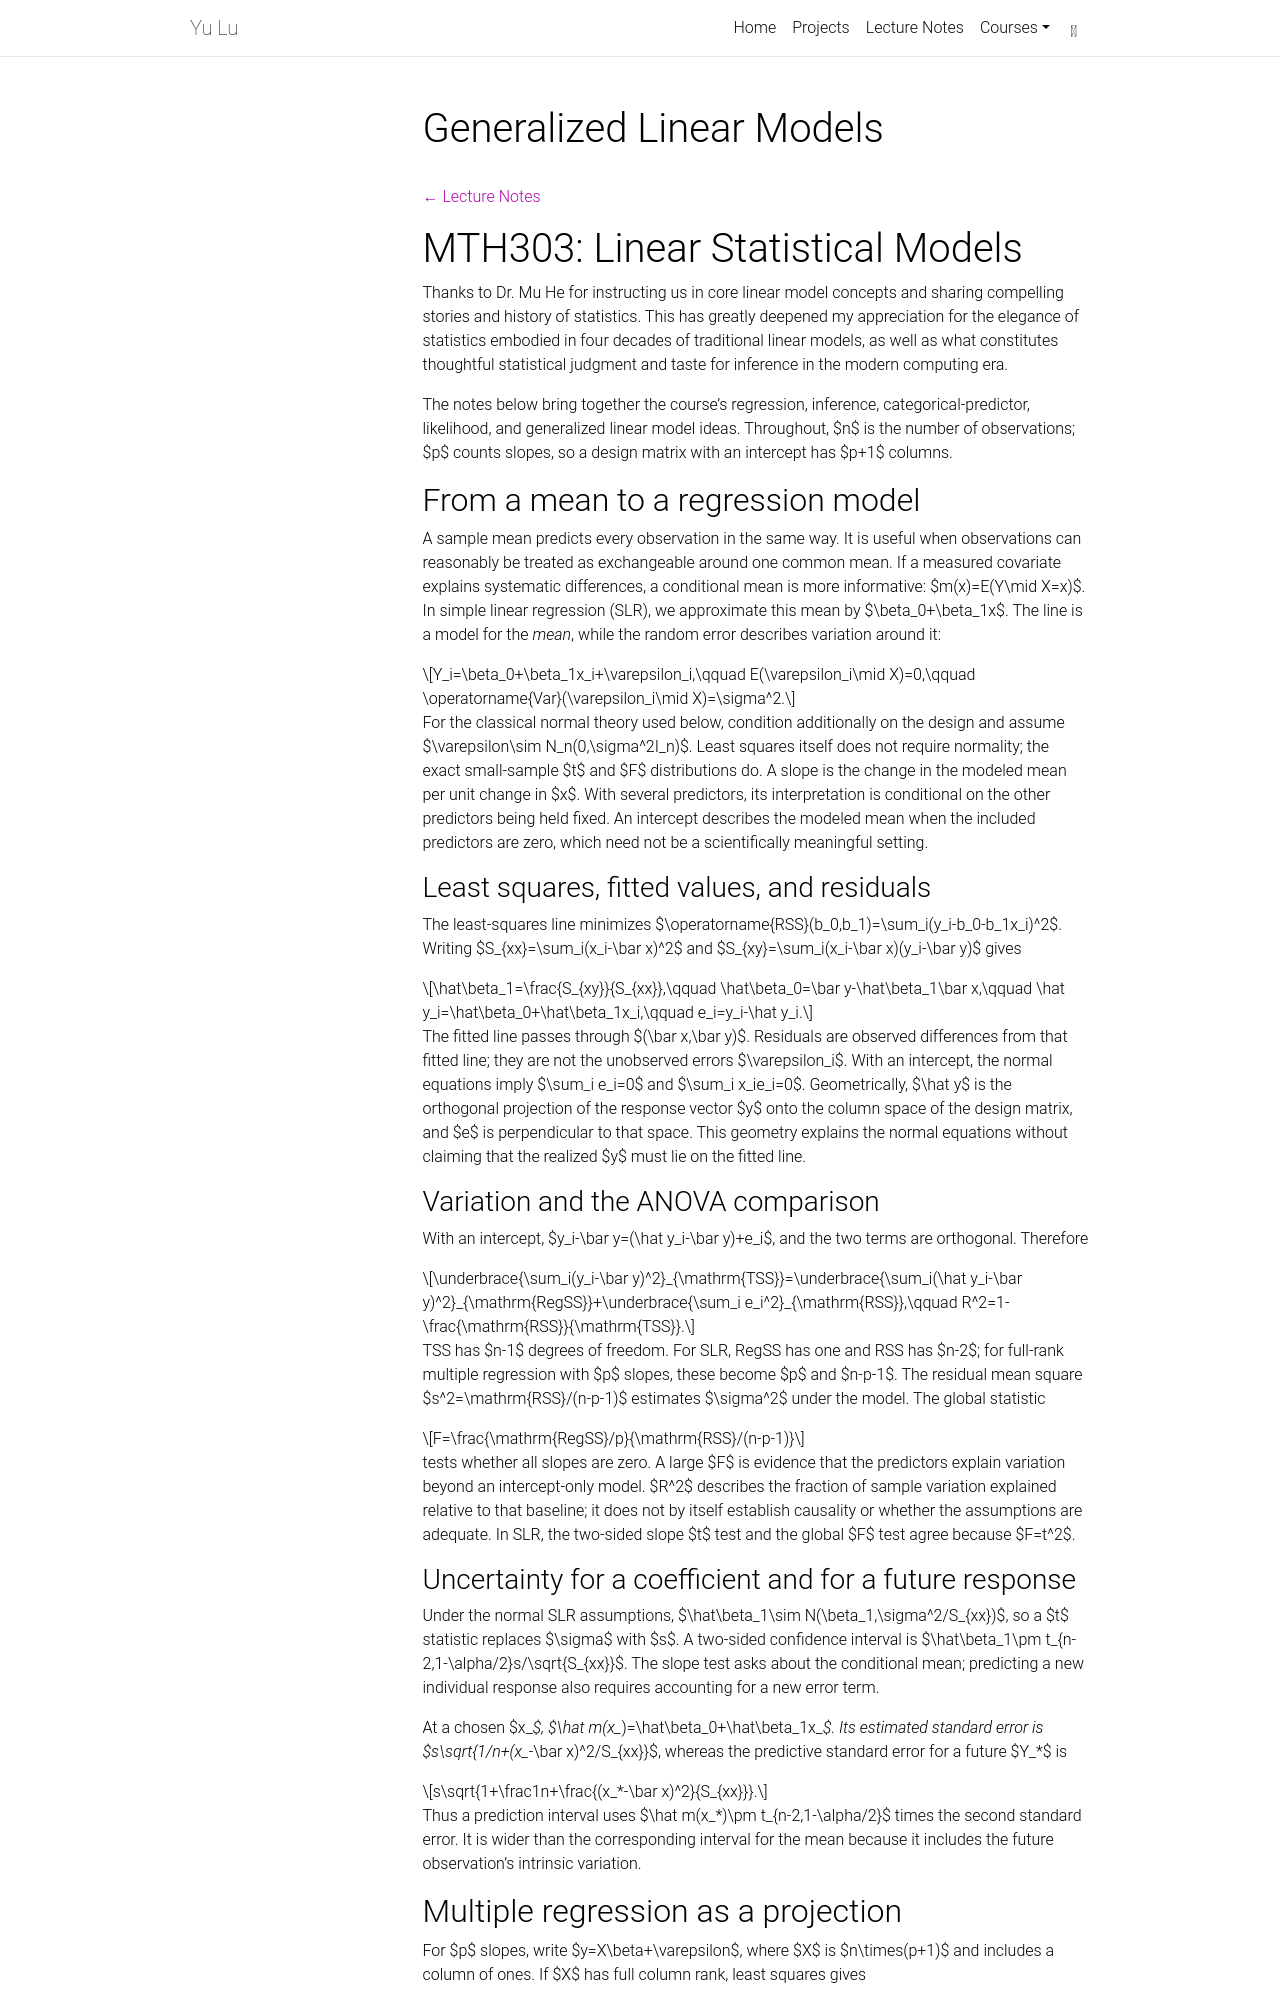

repository: yuuuulu/yuuuulu.github.io · page: statistics/generalized-linear-models/index.html · generator: jekyll

---
layout: page
title: "Generalized Linear Models"
permalink: /statistics/generalized-linear-models/
nav: false
lecture_note: true
math: true
toc:
  sidebar: left
---

[← Lecture Notes]({{ '/math/' | relative_url }})

{% raw %}
# MTH303: Linear Statistical Models

Thanks to Dr. Mu He for instructing us in core linear model concepts and sharing compelling stories and history of statistics. This has greatly deepened my appreciation for the elegance of statistics embodied in four decades of traditional linear models, as well as what constitutes thoughtful statistical judgment and taste for inference in the modern computing era.

The notes below bring together the course's regression, inference, categorical-predictor, likelihood, and generalized linear model ideas. Throughout, $n$ is the number of observations; $p$ counts slopes, so a design matrix with an intercept has $p+1$ columns.

## From a mean to a regression model

A sample mean predicts every observation in the same way. It is useful when observations can reasonably be treated as exchangeable around one common mean. If a measured covariate explains systematic differences, a conditional mean is more informative: $m(x)=E(Y\mid X=x)$. In simple linear regression (SLR), we approximate this mean by $\beta_0+\beta_1x$. The line is a model for the *mean*, while the random error describes variation around it:

$$Y_i=\beta_0+\beta_1x_i+\varepsilon_i,\qquad E(\varepsilon_i\mid X)=0,\qquad \operatorname{Var}(\varepsilon_i\mid X)=\sigma^2.$$

For the classical normal theory used below, condition additionally on the design and assume $\varepsilon\sim N_n(0,\sigma^2I_n)$. Least squares itself does not require normality; the exact small-sample $t$ and $F$ distributions do. A slope is the change in the modeled mean per unit change in $x$. With several predictors, its interpretation is conditional on the other predictors being held fixed. An intercept describes the modeled mean when the included predictors are zero, which need not be a scientifically meaningful setting.

### Least squares, fitted values, and residuals

The least-squares line minimizes $\operatorname{RSS}(b_0,b_1)=\sum_i(y_i-b_0-b_1x_i)^2$. Writing $S_{xx}=\sum_i(x_i-\bar x)^2$ and $S_{xy}=\sum_i(x_i-\bar x)(y_i-\bar y)$ gives

$$\hat\beta_1=\frac{S_{xy}}{S_{xx}},\qquad \hat\beta_0=\bar y-\hat\beta_1\bar x,\qquad \hat y_i=\hat\beta_0+\hat\beta_1x_i,\qquad e_i=y_i-\hat y_i.$$

The fitted line passes through $(\bar x,\bar y)$. Residuals are observed differences from that fitted line; they are not the unobserved errors $\varepsilon_i$. With an intercept, the normal equations imply $\sum_i e_i=0$ and $\sum_i x_ie_i=0$. Geometrically, $\hat y$ is the orthogonal projection of the response vector $y$ onto the column space of the design matrix, and $e$ is perpendicular to that space. This geometry explains the normal equations without claiming that the realized $y$ must lie on the fitted line.

### Variation and the ANOVA comparison

With an intercept, $y_i-\bar y=(\hat y_i-\bar y)+e_i$, and the two terms are orthogonal. Therefore

$$\underbrace{\sum_i(y_i-\bar y)^2}_{\mathrm{TSS}}=\underbrace{\sum_i(\hat y_i-\bar y)^2}_{\mathrm{RegSS}}+\underbrace{\sum_i e_i^2}_{\mathrm{RSS}},\qquad R^2=1-\frac{\mathrm{RSS}}{\mathrm{TSS}}.$$

TSS has $n-1$ degrees of freedom. For SLR, RegSS has one and RSS has $n-2$; for full-rank multiple regression with $p$ slopes, these become $p$ and $n-p-1$. The residual mean square $s^2=\mathrm{RSS}/(n-p-1)$ estimates $\sigma^2$ under the model. The global statistic

$$F=\frac{\mathrm{RegSS}/p}{\mathrm{RSS}/(n-p-1)}$$

tests whether all slopes are zero. A large $F$ is evidence that the predictors explain variation beyond an intercept-only model. $R^2$ describes the fraction of sample variation explained relative to that baseline; it does not by itself establish causality or whether the assumptions are adequate. In SLR, the two-sided slope $t$ test and the global $F$ test agree because $F=t^2$.
